5-way image classification set "dataset" from GitHub (Loshkaal/myCode); label vocabulary: Domik, Ekomilk, Ekoniva, Nyanya, Spar.

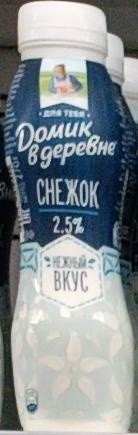
Label: Domik

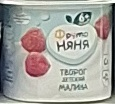
Label: Nyanya

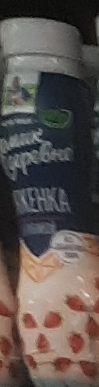
Label: Domik

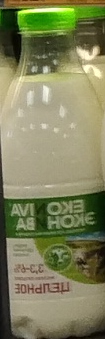
Label: Ekoniva

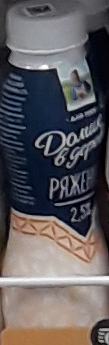
Label: Domik

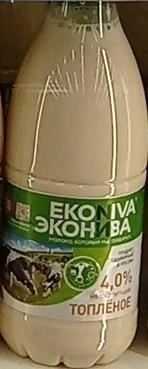
Label: Ekoniva
